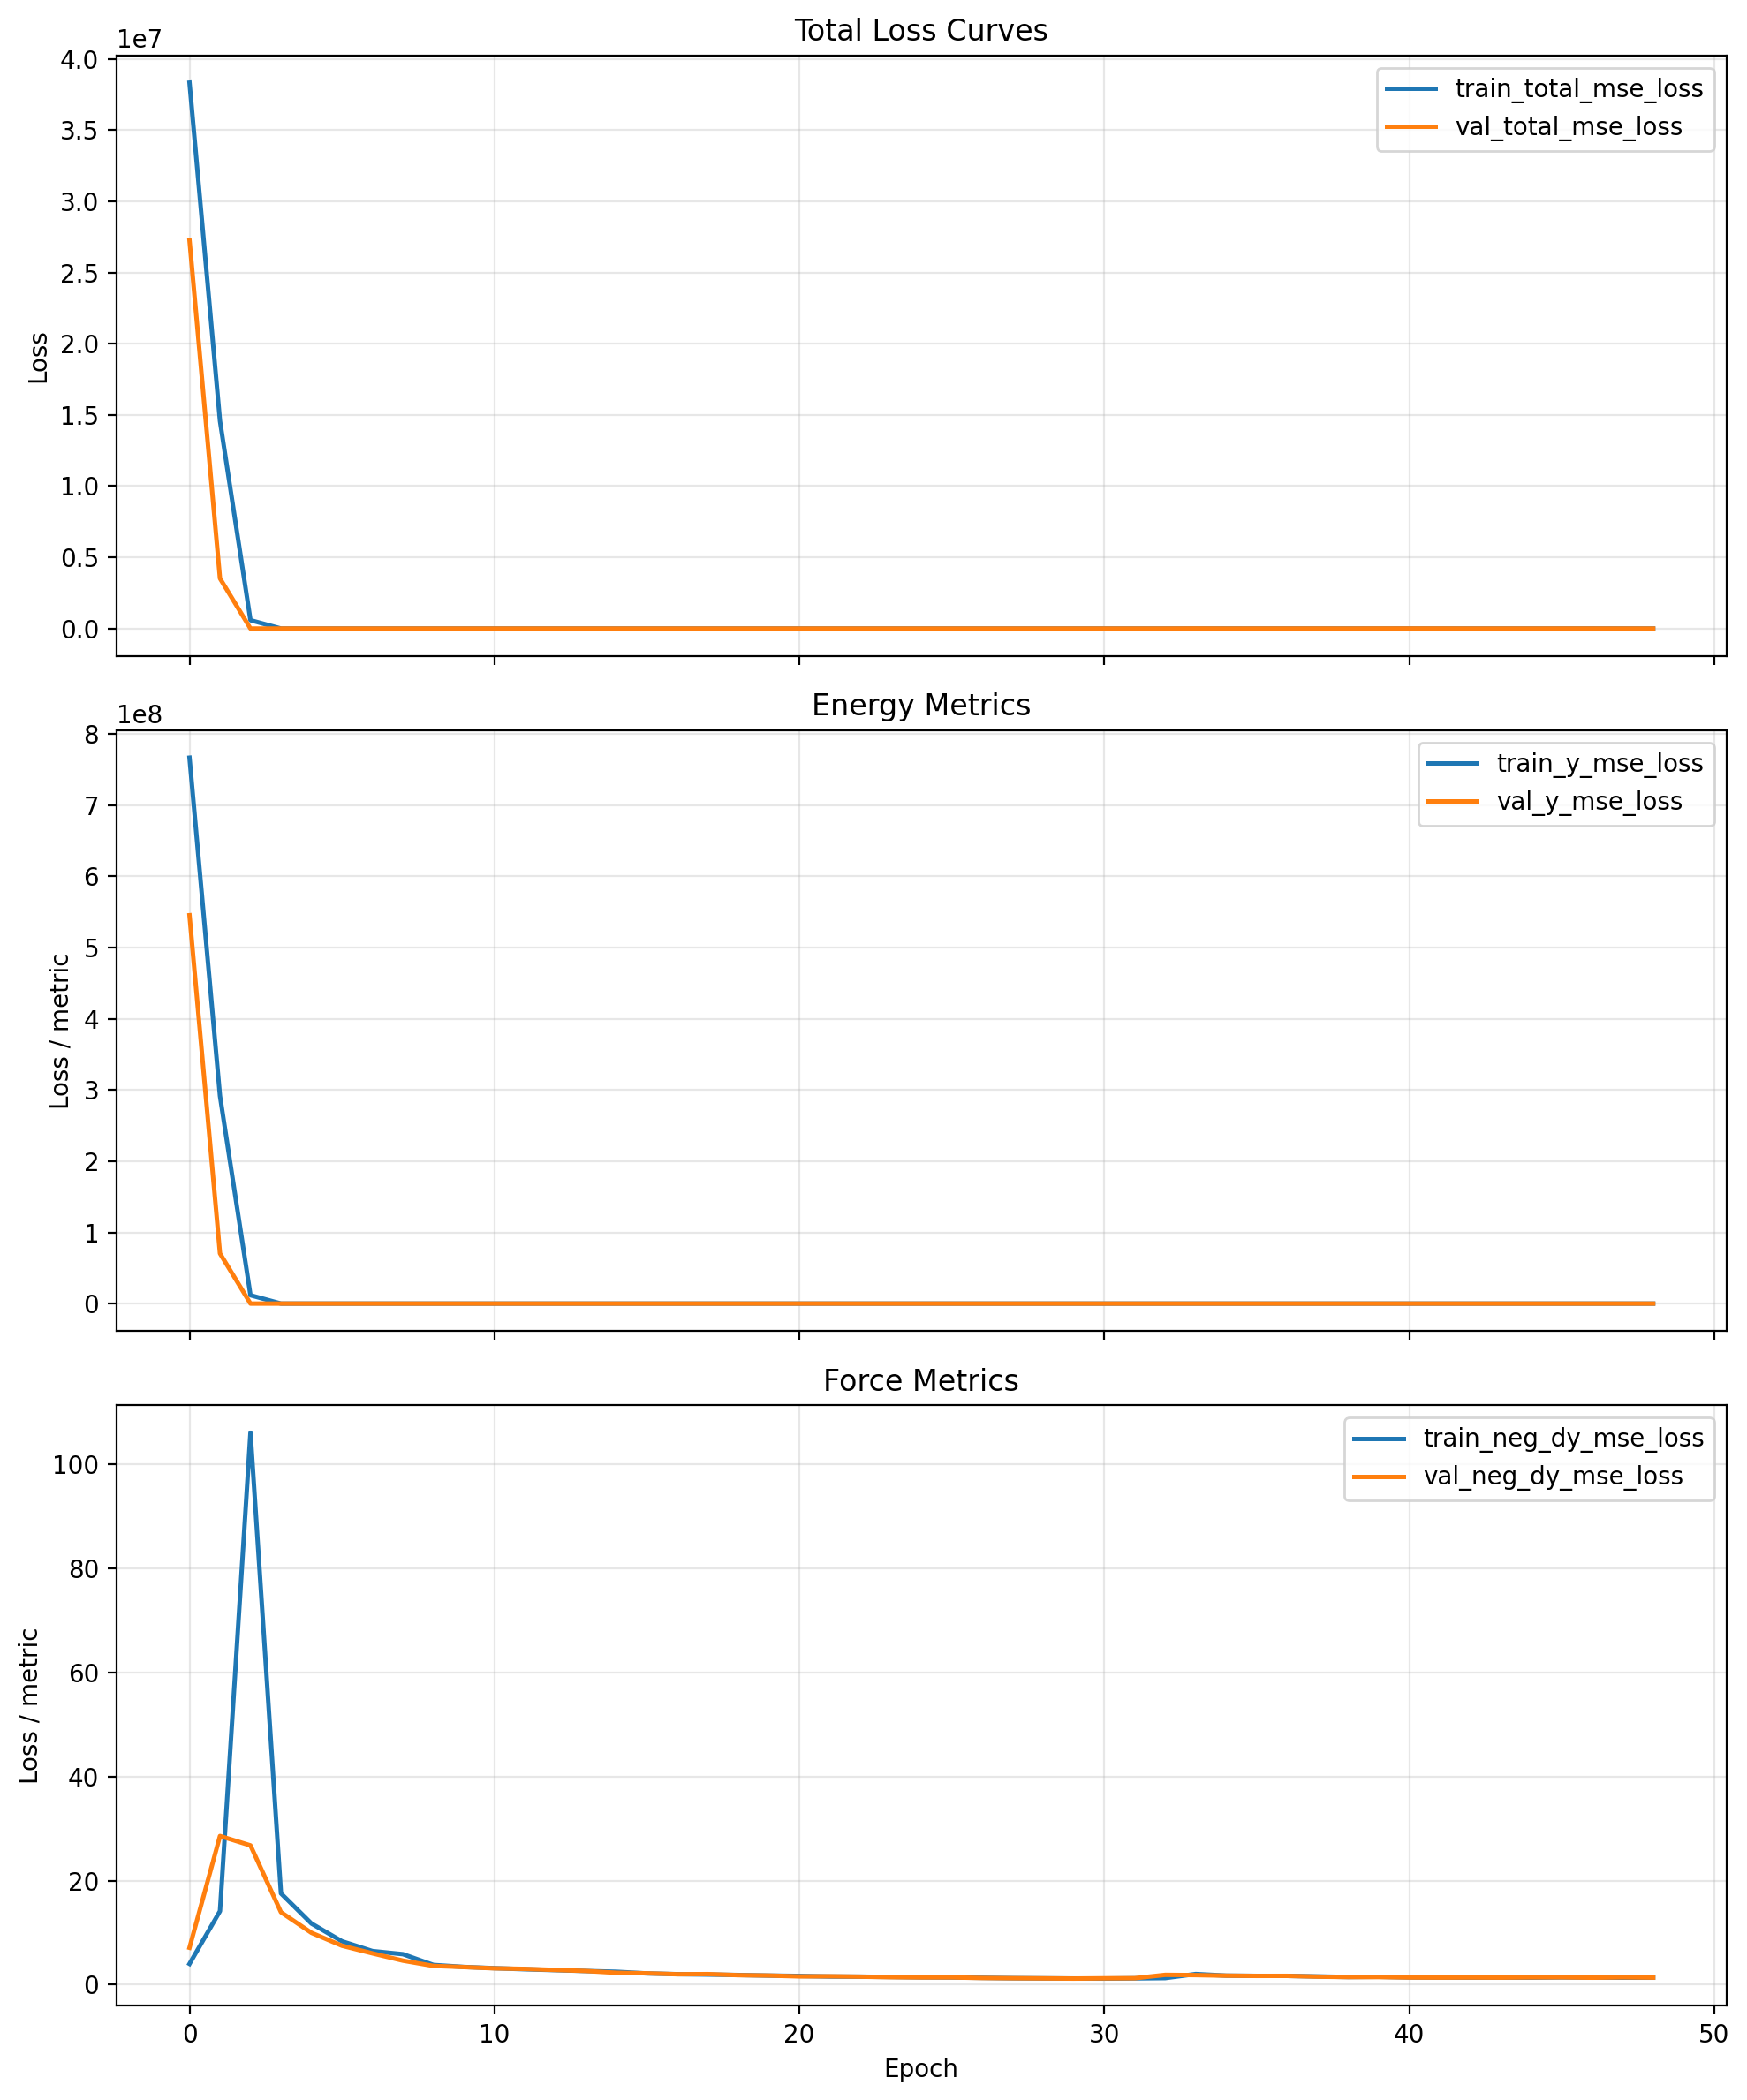

Data behind this chart, as committed beside it:
cumulative_wall_seconds, epoch, epoch_wall_seconds, global_step, lr, train_neg_dy_mse_loss, train_neg_dy_weight, train_total_mse_loss, train_y_mse_loss, train_y_weight, val_checkpoint_score, val_neg_dy_l1_loss, val_neg_dy_mse_loss, val_total_l1_loss, val_total_mse_loss, val_y_l1_loss, val_y_mse_loss
510.9, 0.0, 510.9, 80, 9.999999747378752e-05, 4.005, 0.95, 38331284, 766625536, 0.05, 27266400, 1.816, 7.104, 1169, 27266400, 23352, 545327872
768.8, 1.0, 258, 120, 9.999999747378752e-05, 14.15, 0.95, 14582154, 291642816, 0.05, 3520825, 3.566, 28.58, 423, 3520825, 8391, 70415952
1024, 2.0, 255.3, 160, 9.999999747378752e-05, 106.1, 0.95, 587195, 11741884, 0.05, 102.9, 3.634, 26.77, 5.258, 102.9, 36.11, 1550
1281, 3.0, 256.8, 200, 9.999999747378752e-05, 17.55, 0.95, 1444, 28540, 0.05, 1122, 2.613, 13.93, 9.893, 1122, 148.2, 22166
1539, 4.0, 258.3, 240, 9.999999747378752e-05, 11.76, 0.95, 504.3, 9863, 0.05, 25.38, 2.182, 9.972, 2.812, 25.38, 14.79, 318.1
1796, 5.0, 256.7, 280, 9.999999747378752e-05, 8.346, 0.95, 180.6, 3453, 0.05, 70.37, 1.843, 7.493, 3.469, 70.37, 34.35, 1265
2052, 6.0, 255.8, 320, 9.999999747378752e-05, 6.463, 0.95, 543.3, 10744, 0.05, 32.14, 1.651, 6.023, 2.645, 32.14, 21.52, 528.4
2308, 7.0, 256.1, 360, 9.999999747378752e-05, 5.864, 0.95, 167.2, 3233, 0.05, 6.298, 1.405, 4.618, 1.558, 6.298, 4.454, 38.22
2564, 8.0, 256.7, 400, 9.999999747378752e-05, 3.792, 0.95, 160.9, 3145, 0.05, 117.8, 1.227, 3.608, 3.543, 117.8, 47.55, 2288
2821, 9.0, 256.5, 440, 9.999999747378752e-05, 3.407, 0.95, 137.5, 2686, 0.05, 82.78, 1.178, 3.383, 3.095, 82.78, 39.53, 1591
3077, 10.0, 256.4, 480, 9.999999747378752e-05, 3.171, 0.95, 162.6, 3192, 0.05, 33.91, 1.132, 3.14, 2.296, 33.91, 24.41, 618.6
3334, 11.0, 256.9, 520, 9.999999747378752e-05, 2.964, 0.95, 456.1, 9066, 0.05, 443.9, 1.105, 3.03, 5.739, 443.9, 93.79, 8820
3591, 12.0, 256.2, 560, 9.999999747378752e-05, 2.795, 0.95, 134.1, 2628, 0.05, 14.51, 1.067, 2.826, 1.753, 14.51, 14.78, 236.5
3848, 13.0, 257.1, 600, 9.999999747378752e-05, 2.625, 0.95, 119.3, 2336, 0.05, 8.953, 1.035, 2.63, 1.487, 8.953, 10.08, 129.1
4105, 14.0, 257.1, 640, 9.999999747378752e-05, 2.475, 0.95, 134.3, 2638, 0.05, 13.8, 0.9444, 2.287, 1.623, 13.8, 14.51, 232.5
4361, 15.0, 256, 680, 9.999999747378752e-05, 2.163, 0.95, 136.2, 2683, 0.05, 3, 0.9143, 2.178, 1.033, 3, 3.295, 18.61
4614, 16.0, 253.7, 720, 9.999999747378752e-05, 2.015, 0.95, 152.9, 3020, 0.05, 151.4, 0.8746, 1.999, 3.557, 151.4, 54.53, 2990
4869, 17.0, 255.1, 760, 9.999999747378752e-05, 1.939, 0.95, 374.7, 7458, 0.05, 28.02, 0.9004, 2.031, 1.946, 28.02, 21.81, 521.9
5123, 18.0, 254, 800, 9.999999747378752e-05, 1.856, 0.95, 244.1, 4847, 0.05, 3.607, 0.827, 1.824, 1.052, 3.607, 5.336, 37.5
5381, 19.0, 257.1, 840, 9.999999747378752e-05, 1.742, 0.95, 254, 5046, 0.05, 54.26, 0.8187, 1.752, 2.39, 54.26, 32.24, 1052
5638, 20.0, 257.1, 880, 9.999999747378752e-05, 1.673, 0.95, 190.3, 3774, 0.05, 588.4, 0.7707, 1.588, 6.145, 588.4, 108.3, 11737
5894, 21.0, 256.1, 920, 9.999999747378752e-05, 1.561, 0.95, 296.3, 5896, 0.05, 953.4, 0.7787, 1.607, 7.636, 953.4, 137.9, 19038
6147, 22.0, 253.6, 960, 9.999999747378752e-05, 1.533, 0.95, 291.5, 5802, 0.05, 22.64, 0.764, 1.537, 1.711, 22.64, 19.7, 423.7
6403, 23.0, 255.2, 1000, 9.999999747378752e-05, 1.483, 0.95, 265.1, 5274, 0.05, 9.368, 0.7365, 1.439, 1.281, 9.368, 11.63, 160
6659, 24.0, 256.4, 1040, 9.999999747378752e-05, 1.404, 0.95, 274.2, 5457, 0.05, 374.4, 0.7192, 1.393, 4.998, 374.4, 86.29, 7461
6917, 25.0, 258.2, 1080, 9.999999747378752e-05, 1.381, 0.95, 506.8, 10109, 0.05, 2.378, 0.7217, 1.391, 0.8623, 2.378, 3.534, 21.14
7174, 26.0, 256.5, 1120, 9.999999747378752e-05, 1.314, 0.95, 12.06, 216.2, 0.05, 9.008, 0.6845, 1.282, 1.252, 9.008, 12.03, 155.8
7431, 27.0, 257, 1160, 9.999999747378752e-05, 1.244, 0.95, 11.64, 209.2, 0.05, 7.123, 0.6703, 1.237, 1.156, 7.123, 10.38, 119
7687, 28.0, 256.7, 1200, 9.999999747378752e-05, 1.208, 0.95, 11.62, 209.5, 0.05, 6.581, 0.667, 1.206, 1.13, 6.581, 9.929, 108.7
7943, 29.0, 255.9, 1240, 9.999999747378752e-05, 1.177, 0.95, 12.48, 227.2, 0.05, 5.05, 0.6501, 1.169, 1.033, 5.05, 8.316, 78.79
8200, 30.0, 256.9, 1280, 9.999999747378752e-05, 1.172, 0.25, 180.3, 240, 0.75, 3.275, 0.6722, 1.216, 4.562, 32.1, 5.858, 42.39
8456, 31.0, 255.8, 1320, 9.999999747378752e-05, 1.215, 0.25, 226.7, 301.9, 0.75, 1.974, 0.6839, 1.239, 2.507, 12.26, 3.114, 15.94
8713, 32.0, 256.5, 1360, 9.999999747378752e-05, 1.266, 0.25, 653.7, 871.2, 0.75, 30.93, 0.9422, 1.882, 13.18, 437.6, 17.26, 582.8
8969, 33.0, 256.3, 1400, 9.999999747378752e-05, 2.045, 0.25, 2712, 3615, 0.75, 449.7, 0.9147, 1.834, 71.01, 6720, 94.37, 8960
9223, 34.0, 254.5, 1440, 9.999999747378752e-05, 1.735, 0.25, 2405, 3206, 0.75, 36.19, 0.8793, 1.727, 19.51, 518.7, 25.72, 691
9480, 35.0, 257, 1480, 9.999999747378752e-05, 1.686, 0.25, 2042, 2722, 0.75, 139.7, 0.8581, 1.68, 39.45, 2071, 52.32, 2761
9736, 36.0, 255.4, 1520, 9.999999747378752e-05, 1.684, 0.25, 2164, 2885, 0.75, 129.4, 0.8533, 1.688, 37.98, 1917, 50.35, 2556
9992, 37.0, 256.6, 1560, 9.999999747378752e-05, 1.576, 0.25, 2468, 3290, 0.75, 208.7, 0.8053, 1.539, 48.38, 3109, 64.24, 4144
10249, 38.0, 256.9, 1600, 9.999999747378752e-05, 1.473, 0.25, 1870, 2493, 0.75, 10.36, 0.7861, 1.464, 9.049, 134.9, 11.8, 179.4
10506, 39.0, 256.7, 1640, 9.999999747378752e-05, 1.514, 0.25, 1395, 1860, 0.75, 324.1, 0.7816, 1.464, 60.38, 4841, 80.25, 6454
10763, 40.0, 257.2, 1680, 9.999999747378752e-05, 1.398, 0.25, 1839, 2452, 0.75, 341.3, 0.7484, 1.38, 61.98, 5099, 82.39, 6799
11019, 41.0, 255.8, 1720, 9.999999747378752e-05, 1.358, 0.25, 1769, 2358, 0.75, 294.8, 0.7383, 1.361, 57.59, 4403, 76.55, 5870
11276, 42.0, 257.5, 1760, 7.999999797903001e-05, 1.352, 0.25, 1273, 1696, 0.75, 45.36, 0.748, 1.376, 22.3, 661.2, 29.48, 881.1
11534, 43.0, 257.4, 1800, 7.999999797903001e-05, 1.347, 0.25, 1144, 1524, 0.75, 78.09, 0.7394, 1.357, 29.49, 1152, 39.07, 1536
11788, 44.0, 253.9, 1840, 7.999999797903001e-05, 1.353, 0.25, 1152, 1535, 0.75, 59.87, 0.7611, 1.402, 25.75, 878.5, 34.08, 1171
12044, 45.0, 256, 1880, 7.999999797903001e-05, 1.399, 0.25, 1392, 1856, 0.75, 188.5, 0.7625, 1.414, 46.01, 2808, 61.09, 3743
12300, 46.0, 256.4, 1920, 7.999999797903001e-05, 1.364, 0.25, 3755, 5006, 0.75, 153.2, 0.7253, 1.341, 41.44, 2279, 55.01, 3038
12557, 47.0, 256.9, 1960, 7.999999797903001e-05, 1.344, 0.25, 1173, 1563, 0.75, 30.82, 0.7595, 1.411, 18.23, 442.6, 24.05, 589.7
12815, 48.0, 257.5, 2000, 7.999999797903001e-05, 1.342, 0.25, 992.4, 1323, 0.75, 6.231, 0.7345, 1.359, 7.294, 74.44, 9.481, 98.81
